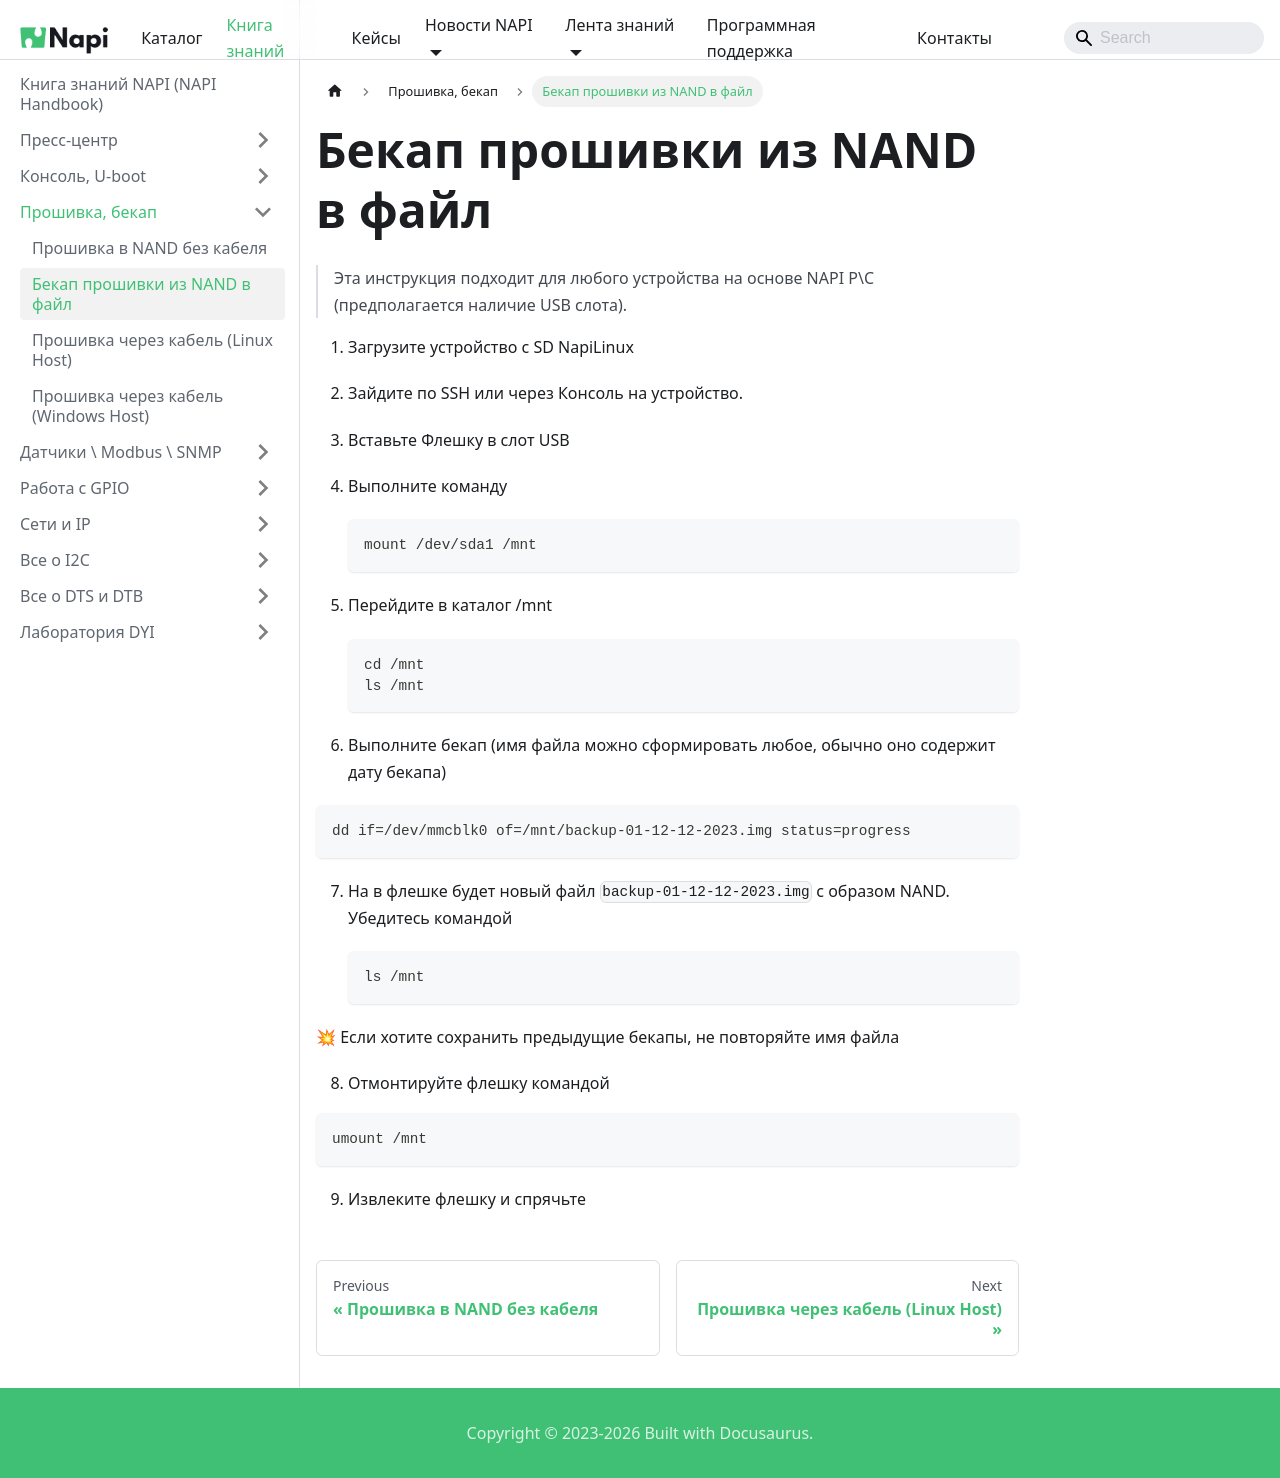

repository: lab240/napi-www · page: en/software/flash-backup/backaup_nand/index.html · generator: docusaurus

---
sidebar_position: 40
---

# Бекап прошивки из NAND в файл

> Эта инструкция подходит для любого устройства на основе NAPI P\C (предполагается наличие USB слота).

1. Загрузите устройство с SD NapiLinux 
   
2. Зайдите по SSH или через Консоль на устройство.
   
3. Вставьте Флешку в слот USB
   
4. Выполните команду 
   
    ```bash
    mount /dev/sda1 /mnt
    ```
   
5. Перейдите в каталог /mnt 
   
    ```bash
    cd /mnt
    ls /mnt
    ```

6. Выполните бекап (имя файла можно сформировать любое, обычно оно содержит дату бекапа)

```
dd if=/dev/mmcblk0 of=/mnt/backup-01-12-12-2023.img status=progress
```
7. На в флешке будет новый файл `backup-01-12-12-2023.img` с образом NAND. Убедитесь командой 
   
   ```bash
   ls /mnt
   ```

:boom: Если хотите сохранить предыдущие бекапы, не повторяйте имя файла

8. Отмонтируйте флешку командой

```
umount /mnt
```

9. Извлеките флешку и спрячьте
